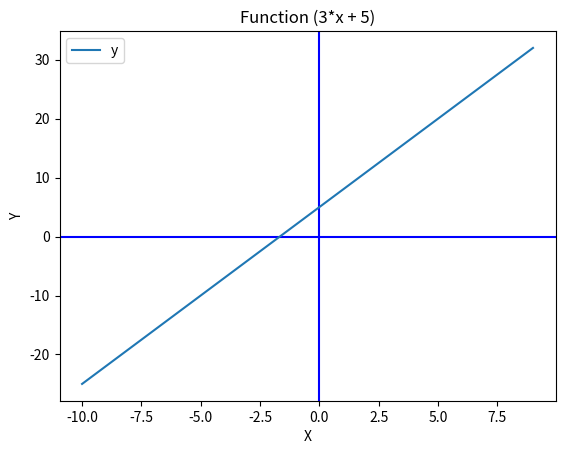

Reproduce this figure in Python. (Note: this script raises an exception after producing the figure.)
import matplotlib as mpl
import matplotlib.pyplot as plt
import numpy as np

fig, ax = plt.subplots()
plt.axhline(0, color='b')
plt.axvline(0, color='b')

fn = lambda x: 3*x + 5

xs = range(-10, 10)
ys = [fn(x) for x in xs]

ax.plot(xs, ys, label='y')

ax.set_title('Function (3*x + 5)')
ax.set_xlabel('X')
ax.set_ylabel('Y')
ax.legend()


from collections import namedtuple
import math

Point = namedtuple('Point', ['x', 'y'])
Line = namedtuple('LineFeatures', ['a', 'b', 'c'])

fn = lambda line : math.sqrt(math.pow(line.a, 2) + 1) 
l = Line(1, -1, 0)
print(f"Result is : {fn(l)}")

def distance(point: Point, line: Line):
    nominator = math.fabs(line.a * point.x + line.c - point.y)
    denominator = math.sqrt(math.pow(line.a, 2) + 1)
    return 0 if nominator == 0 else nominator / denominator  
    
print(f"Distance is : {distance(Point(0, 0), Line(1, -1, 0))}")
print(f"Distance is : {distance(Point(1, 1), Line(1, -1, 0))}")
print(f"Distance is : {distance(Point(1, 0), Line(1, -1, 0))}")
    

import app.regression as ar

l = ar.Feature(1, 0)
xs = range(-10, 10)
ys = [ar.actual_y(x, l) for x in xs]

values = [ar.Point(a, b) for (a,b) in zip(xs, ys)]

distances = [(ar.distance(p, l), p) for p in values]
print(distances)

print(f"Distance P(0, 0) from Line : is {ar.distance(ar.Point(0, 0), l)}")

import matplotlib as mpl
import matplotlib.pyplot as plt
import numpy as np
import app.regression as ar

fig, ax = plt.subplots()
plt.axhline(0, color='b')
plt.axvline(0, color='b')

fn = lambda x: 1*x + 1 # Line(1, -1, 1) 

l = ar.Feature(1, 1)
xs = range(-10, 10)
ys = [ar.actual_y(x, l) for x in xs]

p = ar.Point(0, 0)
ax.plot(xs, ys, label='y')
plt.plot(p.x, p.y, "s")

ax.set_title('Function (1*x + 1)')
ax.set_xlabel('X')
ax.set_ylabel('Y')
ax.legend()

print(f"Distance P(0, 0) from Line : is {ar.distance(p, l)}")


